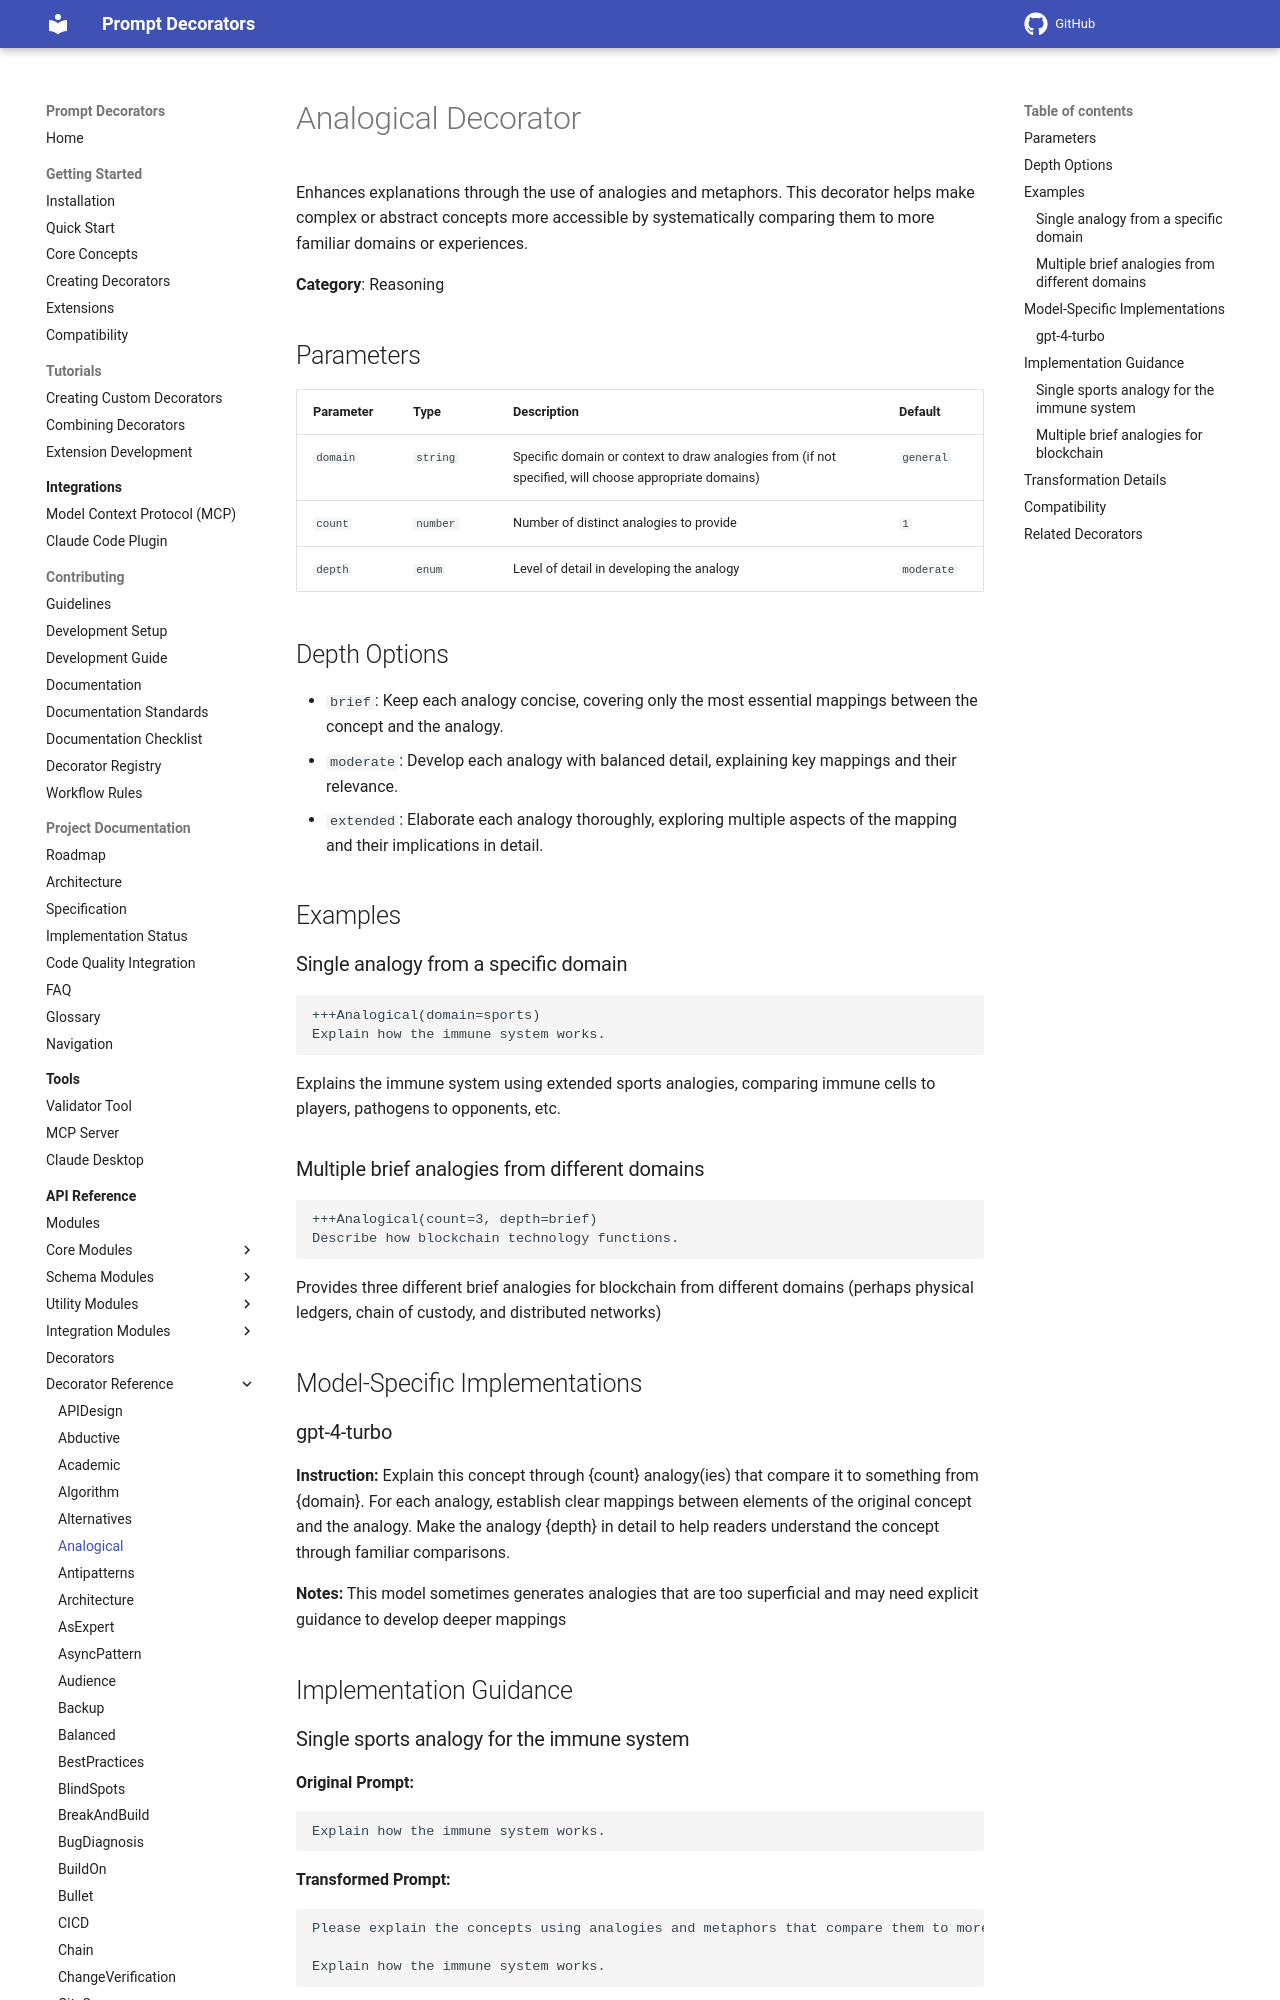

repository: synaptiai/prompt-decorators · page: api/decorators/Analogical/index.html · generator: mkdocs

# Analogical Decorator

Enhances explanations through the use of analogies and metaphors. This decorator helps make complex or abstract concepts more accessible by systematically comparing them to more familiar domains or experiences.

**Category**: Reasoning

## Parameters

| Parameter | Type | Description | Default |
|-----------|------|-------------|--------|
| `domain` | `string` | Specific domain or context to draw analogies from (if not specified, will choose appropriate domains) | `general` |
| `count` | `number` | Number of distinct analogies to provide | `1` |
| `depth` | `enum` | Level of detail in developing the analogy | `moderate` |

## Depth Options

- `brief`: Keep each analogy concise, covering only the most essential mappings between the concept and the analogy.
- `moderate`: Develop each analogy with balanced detail, explaining key mappings and their relevance.
- `extended`: Elaborate each analogy thoroughly, exploring multiple aspects of the mapping and their implications in detail.

## Examples

### Single analogy from a specific domain

```
+++Analogical(domain=sports)
Explain how the immune system works.
```

Explains the immune system using extended sports analogies, comparing immune cells to players, pathogens to opponents, etc.

### Multiple brief analogies from different domains

```
+++Analogical(count=3, depth=brief)
Describe how blockchain technology functions.
```

Provides three different brief analogies for blockchain from different domains (perhaps physical ledgers, chain of custody, and distributed networks)

## Model-Specific Implementations
